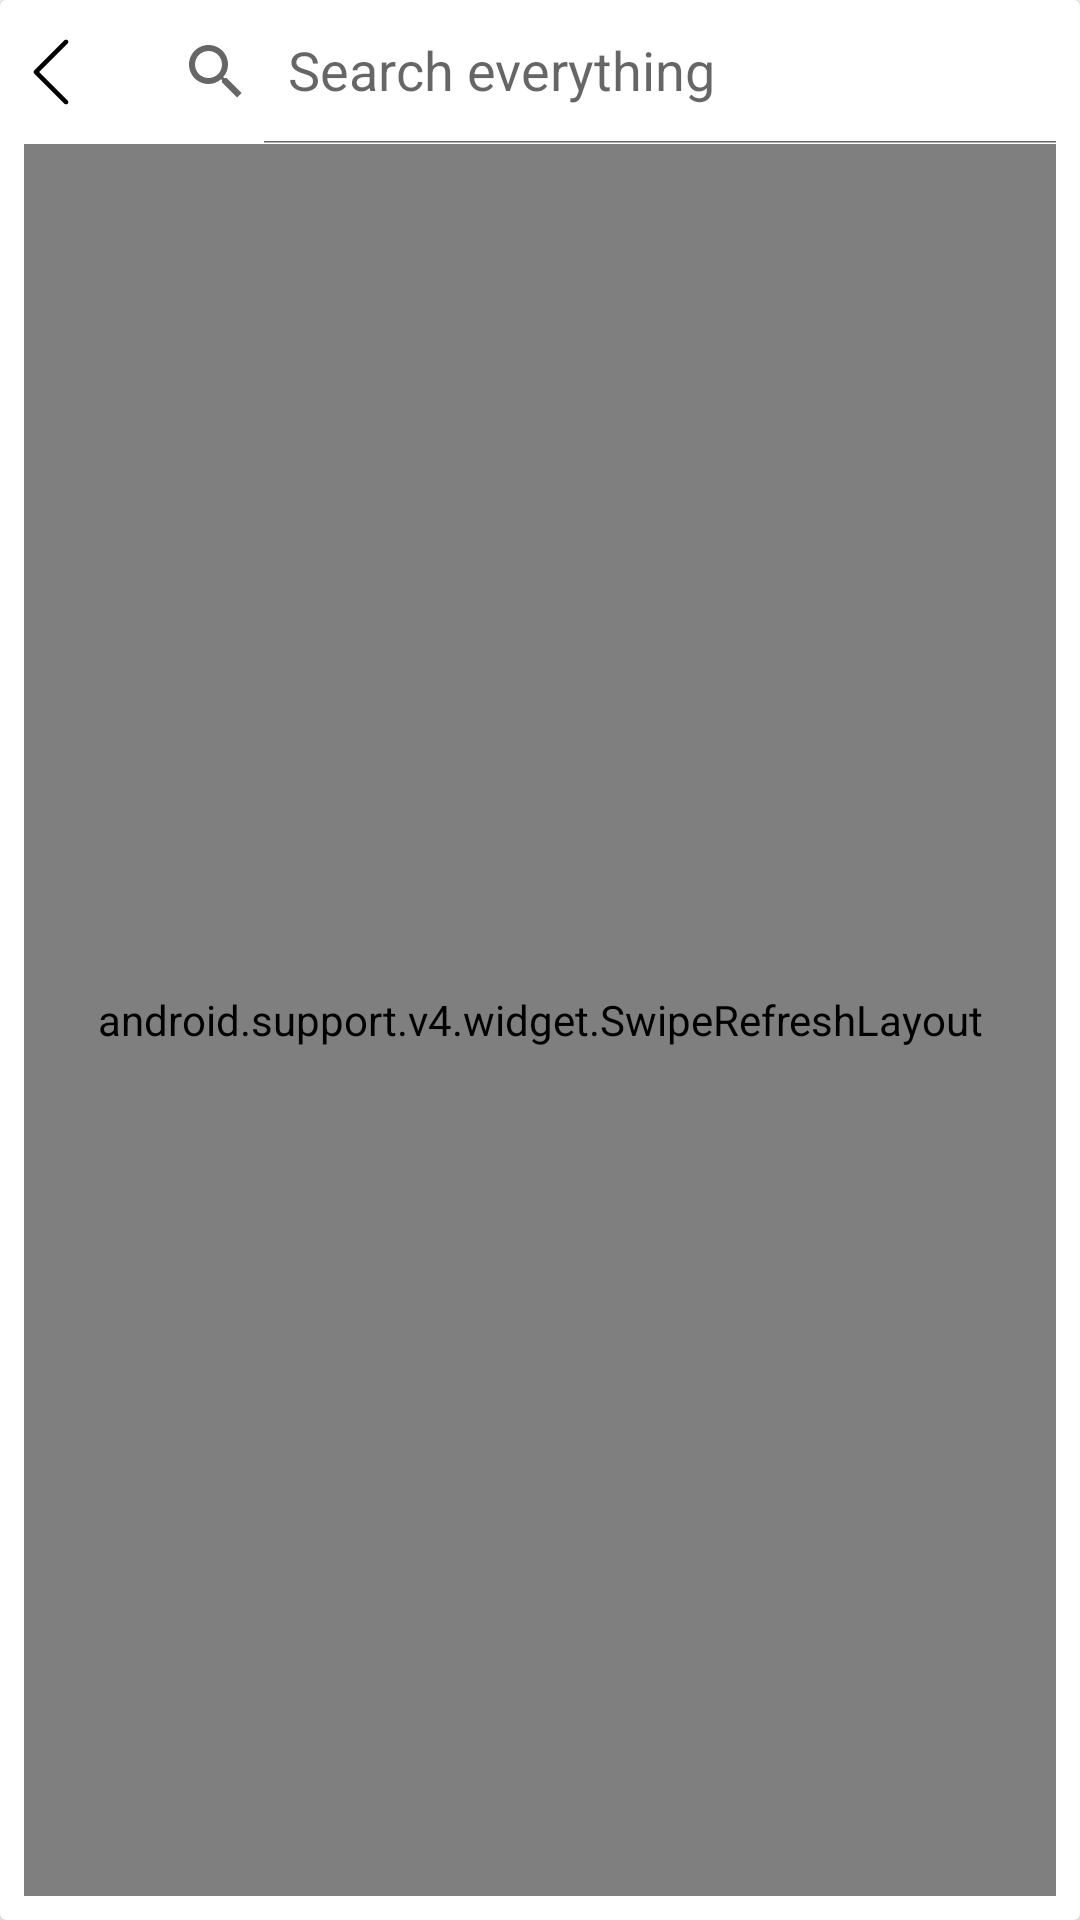

Write the Android layout XML for this screen, with the resource values it uses.
<!-- AndroidManifest.xml: application theme AppTheme -->
<!-- res/layout/activity_news_search_screen.xml -->
<?xml version="1.0" encoding="utf-8"?>
<android.support.v7.widget.CardView xmlns:android="http://schemas.android.com/apk/res/android"
    xmlns:app="http://schemas.android.com/apk/res-auto"
    android:layout_width="match_parent"
    android:layout_height="match_parent"
    app:cardCornerRadius="@dimen/dp_2"
    app:cardElevation="@dimen/dp_2">

    <android.support.constraint.ConstraintLayout
        android:layout_width="match_parent"
        android:layout_height="match_parent">

        <android.support.v7.widget.AppCompatImageView
            android:id="@+id/iv_close"
            android:layout_width="wrap_content"
            android:layout_height="wrap_content"
            android:layout_margin="@dimen/dp_5"
            android:adjustViewBounds="true"
            android:scaleType="center"
            app:layout_constraintBottom_toBottomOf="@+id/searchView"
            app:layout_constraintStart_toStartOf="parent"
            app:layout_constraintTop_toTopOf="parent"
            app:srcCompat="@drawable/ic_back" />

        <android.support.v7.widget.SearchView
            android:id="@+id/searchView"
            android:layout_width="wrap_content"
            android:layout_height="wrap_content"
            app:iconifiedByDefault="false"
            app:layout_constraintEnd_toEndOf="parent"
            app:layout_constraintHorizontal_bias="1.0"
            app:layout_constraintStart_toEndOf="@+id/iv_close"
            app:layout_constraintTop_toTopOf="parent"
            app:queryHint="@string/searchAnything" />

        <include
            layout="@layout/include_recycler_view"
            android:layout_width="0dp"
            android:layout_height="0dp"
            android:layout_marginBottom="8dp"
            android:layout_marginEnd="8dp"
            android:layout_marginStart="8dp"
            app:layout_constraintBottom_toBottomOf="parent"
            app:layout_constraintEnd_toEndOf="parent"
            app:layout_constraintStart_toStartOf="parent"
            app:layout_constraintTop_toBottomOf="@+id/searchView" />


    </android.support.constraint.ConstraintLayout>
</android.support.v7.widget.CardView>
<!-- res/layout/include_recycler_view.xml (included above) -->
<?xml version="1.0" encoding="utf-8"?>
<FrameLayout xmlns:android="http://schemas.android.com/apk/res/android"
    android:layout_width="match_parent"
    android:layout_height="match_parent">

    <include
        android:id="@+id/noData"
        layout="@layout/include_message_layout"/>

    <ProgressBar
        android:id="@+id/loading"
        style="?android:attr/progressBarStyle"
        android:layout_width="wrap_content"
        android:layout_height="wrap_content"
        android:layout_gravity="center"
        android:visibility="gone" />

    <android.support.v4.widget.SwipeRefreshLayout
        android:id="@+id/pullToRefresh"
        android:layout_width="match_parent"
        android:layout_height="match_parent">

        <android.support.v7.widget.RecyclerView
            android:id="@+id/recyclerView"
            android:layout_width="match_parent"
            android:layout_height="match_parent" />
    </android.support.v4.widget.SwipeRefreshLayout>
</FrameLayout>
<!-- res/layout/include_message_layout.xml (included above) -->
<?xml version="1.0" encoding="utf-8"?>
<LinearLayout xmlns:android="http://schemas.android.com/apk/res/android"
    xmlns:app="http://schemas.android.com/apk/res-auto"
    android:layout_width="match_parent"
    android:layout_height="match_parent"
    android:layout_gravity="center"
    android:gravity="center"
    android:orientation="vertical"
    android:visibility="gone">

    <android.support.v7.widget.AppCompatImageView
        android:id="@+id/imageContent"
        android:layout_width="wrap_content"
        android:layout_height="wrap_content"
        app:srcCompat="@drawable/ic_no_data" />

    <android.support.v7.widget.AppCompatTextView
        android:id="@+id/textData"
        android:layout_width="wrap_content"
        android:layout_height="wrap_content"
        android:layout_marginTop="@dimen/dp_5"
        android:gravity="center"
        app:fontFamily="@font/roboto_regular"
        android:text="@string/noData" />
</LinearLayout>
<!-- resources referenced by this layout -->
<resources>
  <dimen name="dp_2">2dp</dimen>
  <dimen name="dp_5">5dp</dimen>
  <!-- drawable ic_back (drawable-nodpi) -->
  <vector xmlns:android="http://schemas.android.com/apk/res/android"
      android:width="24dp"
      android:height="24dp"
      android:viewportHeight="129.0"
      android:viewportWidth="129.0">
      <path
          android:fillColor="#FF000000"
          android:pathData="m88.6,121.3c0.8,0.8 1.8,1.2 2.9,1.2s2.1,-0.4 2.9,-1.2c1.6,-1.6 1.6,-4.2 0,-5.8l-51,-51 51,-51c1.6,-1.6 1.6,-4.2 0,-5.8s-4.2,-1.6 -5.8,0l-54,53.9c-1.6,1.6 -1.6,4.2 0,5.8l54,53.9z" />
  </vector>
  <!-- drawable ic_no_data: vector/xml drawable (drawable, 4808 chars, omitted) -->
  <string name="noData">No data found, check internet connection or refresh</string>
  <string name="searchAnything">Search everything</string>
  <style name="AppTheme" parent="Theme.AppCompat.Light.NoActionBar">
          <item name="colorPrimary">@color/colorPrimary</item>
          <item name="colorPrimaryDark">@color/colorPrimaryDark</item>
          <item name="colorAccent">@color/colorAccent</item>
      </style>
  <color name="colorPrimary">#3F51B5</color>
  <color name="colorPrimaryDark">#818181</color>
  <color name="colorAccent">#FF4081</color>
</resources>
